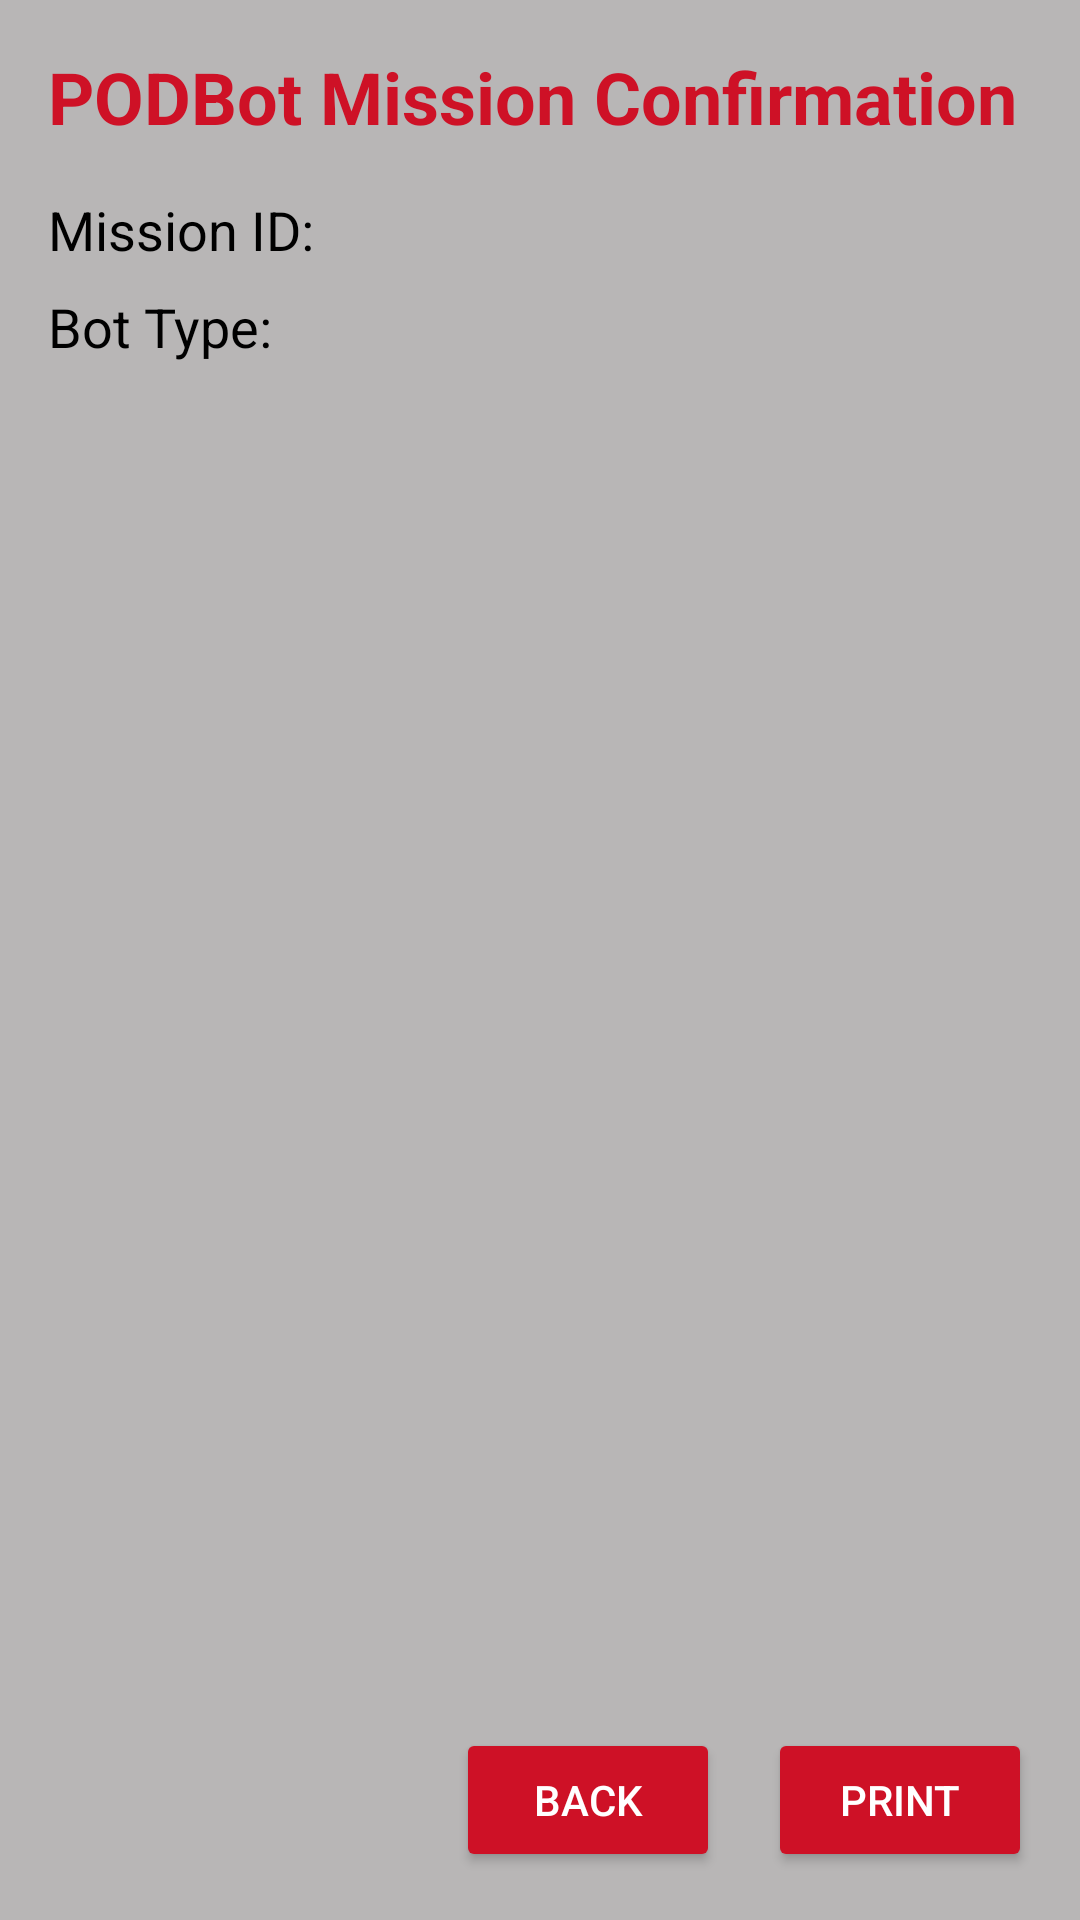

This screen was rendered from an Android layout file. Write that file and the resources it references.
<!-- AndroidManifest.xml: application theme Theme.PODBot -->
<!-- res/layout/activity_print_confirm.xml -->
<?xml version="1.0" encoding="utf-8"?>
<RelativeLayout xmlns:android="http://schemas.android.com/apk/res/android"
    android:layout_width="match_parent"
    android:layout_height="match_parent"
    android:background="#B8B6B6">

<ScrollView
    android:layout_width="match_parent"
    android:layout_height="match_parent"
    android:background="#B8B6B6"
    android:fillViewport="true">

    <LinearLayout
        android:layout_width="match_parent"
        android:layout_height="match_parent"
        android:background="@color/background_grey"
        android:onClick="backToConfig"
        android:orientation="vertical"
        android:paddingHorizontal="16dp">

        
        <TextView
            android:layout_width="wrap_content"
            android:layout_height="wrap_content"
            android:paddingTop="16dp"
            android:paddingBottom="16dp"
            android:text="PODBot Mission Confirmation"
            android:textColor="@color/Raytheon_Red"
            android:textSize="24sp"
            android:textStyle="bold" />

        
        <TextView
            android:id="@+id/missionIdTextView"
            android:layout_width="wrap_content"
            android:layout_height="wrap_content"
            android:paddingBottom="8dp"
            android:text="Mission ID: "
            android:textColor="#000000"
            android:textSize="18sp" />

        <TextView
            android:id="@+id/botTypeTextView"
            android:layout_width="wrap_content"
            android:layout_height="wrap_content"
            android:paddingBottom="16dp"
            android:text="Bot Type: "
            android:textColor="#000000"
            android:textSize="18sp" />

        
        <TextView
            android:id="@+id/airBotLightTextView"
            android:layout_width="wrap_content"
            android:layout_height="wrap_content"
            android:paddingBottom="8dp"
            android:text="Light Conditions (AirBot): "
            android:textColor="#000000"
            android:textSize="18sp"
            android:visibility="gone" />

        <TextView
            android:id="@+id/airBotNavTimeTextView"
            android:layout_width="wrap_content"
            android:layout_height="wrap_content"
            android:paddingBottom="8dp"
            android:text="Navigation Time (AirBot): "
            android:textColor="#000000"
            android:textSize="18sp"
            android:visibility="gone" />

        <TextView
            android:id="@+id/airBotCommTextView"
            android:layout_width="wrap_content"
            android:layout_height="wrap_content"
            android:paddingBottom="8dp"
            android:text="2-Way Audio Communication (AirBot): "
            android:textColor="#000000"
            android:textSize="18sp"
            android:visibility="gone" />

        <TextView
            android:id="@+id/airBotCamTextView"
            android:layout_width="wrap_content"
            android:layout_height="wrap_content"
            android:paddingBottom="8dp"
            android:text="Camera Requirements (AirBot): "
            android:textColor="#000000"
            android:textSize="18sp"
            android:visibility="gone" />

        <TextView
            android:id="@+id/airBotETimeTextView"
            android:layout_width="wrap_content"
            android:layout_height="wrap_content"
            android:paddingBottom="8dp"
            android:text="EffectorTime (AirBot): "
            android:textColor="#000000"
            android:textSize="18sp"
            android:visibility="gone" />

        <TextView
            android:id="@+id/airBotERangeTextView"
            android:layout_width="wrap_content"
            android:layout_height="wrap_content"
            android:paddingBottom="8dp"
            android:text="Effector Range (AirBot): "
            android:textColor="#000000"
            android:textSize="18sp"
            android:visibility="gone" />

        <TextView
            android:id="@+id/airBotPayloadTextView"
            android:layout_width="wrap_content"
            android:layout_height="wrap_content"
            android:paddingBottom="16dp"
            android:text="Payload Capacity (AirBot): "
            android:textColor="#000000"
            android:textSize="18sp"
            android:visibility="gone" />

        
        <TextView
            android:id="@+id/groundBotLightTextView"
            android:layout_width="wrap_content"
            android:layout_height="wrap_content"
            android:paddingBottom="8dp"
            android:text="Light Conditions (GroundBot): "
            android:textColor="#000000"
            android:textSize="18sp"
            android:visibility="gone" />

        <TextView
            android:id="@+id/groundBotNavigationTimeTextView"
            android:layout_width="wrap_content"
            android:layout_height="wrap_content"
            android:paddingBottom="8dp"
            android:text="Navigation Time (GroundBot): "
            android:textColor="#000000"
            android:textSize="18sp"
            android:visibility="gone" />

        <TextView
            android:id="@+id/groundBotCommTextView"
            android:layout_width="wrap_content"
            android:layout_height="wrap_content"
            android:paddingBottom="8dp"
            android:text="2-Way Audio Communication (GroundBot): "
            android:textColor="#000000"
            android:textSize="18sp"
            android:visibility="gone" />

        <TextView
            android:id="@+id/groundBotCamTextView"
            android:layout_width="wrap_content"
            android:layout_height="wrap_content"
            android:paddingBottom="8dp"
            android:text="Camera Requirements (GroundBot): "
            android:textColor="#000000"
            android:textSize="18sp"
            android:visibility="gone" />

        <TextView
            android:id="@+id/groundBotETimeTextView"
            android:layout_width="wrap_content"
            android:layout_height="wrap_content"
            android:paddingBottom="8dp"
            android:text="Effector Time (GroundBot): "
            android:textColor="#000000"
            android:textSize="18sp"
            android:visibility="gone" />

        <TextView
            android:id="@+id/groundBotERangeTextView"
            android:layout_width="wrap_content"
            android:layout_height="wrap_content"
            android:paddingBottom="8dp"
            android:text="Effector Range (GroundBot): "
            android:textColor="#000000"
            android:textSize="18sp"
            android:visibility="gone" />

        <TextView
            android:id="@+id/groundBotPayloadTextView"
            android:layout_width="wrap_content"
            android:layout_height="wrap_content"
            android:paddingBottom="16dp"
            android:text="Payload Capacity (GroundBot): "
            android:textColor="#000000"
            android:textSize="18sp"
            android:visibility="gone" />
    </LinearLayout>
</ScrollView>

        
        <LinearLayout
        android:id="@+id/buttonContainer"
        android:layout_width="match_parent"
        android:layout_height="wrap_content"
        android:layout_alignParentBottom="true"
        android:orientation="horizontal"
        android:gravity="end"
        android:background="#B8B6B6"
        android:padding="16dp">

            <Button
                android:id="@+id/btnBack"
                android:layout_width="wrap_content"
                android:layout_height="wrap_content"
                android:layout_marginEnd="16dp"
                android:backgroundTint="@color/Raytheon_Red"
                android:onClick="backToConfig"
                android:padding="12dp"
                android:text="Back"
                android:textColor="#FFFFFF" />

            <Button
                android:id="@+id/btnContinue"
                android:layout_width="wrap_content"
                android:layout_height="wrap_content"
                android:backgroundTint="@color/Raytheon_Red"
                android:onClick="goToPrint"
                android:padding="12dp"
                android:text="Print"
                android:textColor="#FFFFFF" />
        </LinearLayout>

    </RelativeLayout>
<!-- resources referenced by this layout -->
<resources>
  <color name="Raytheon_Red">#CE1126</color>
  <color name="background_grey">#B8B6B6</color>
  <style name="Theme.PODBot" parent="Theme.MaterialComponents.DayNight.DarkActionBar">
          
          <item name="colorPrimary">#CE1126</item>
          <item name="colorPrimaryVariant">#CE1126</item>
          <item name="colorOnPrimary">@color/white</item>
          
          <item name="colorSecondary">@color/teal_200</item>
          <item name="colorSecondaryVariant">@color/teal_700</item>
          <item name="colorOnSecondary">@color/black</item>
          
          <item name="android:statusBarColor">?attr/colorPrimaryVariant</item>
          
      </style>
  <color name="white">#FFFFFFFF</color>
  <color name="teal_200">#FF03DAC5</color>
  <color name="teal_700">#FF018786</color>
  <color name="black">#FF000000</color>
</resources>
